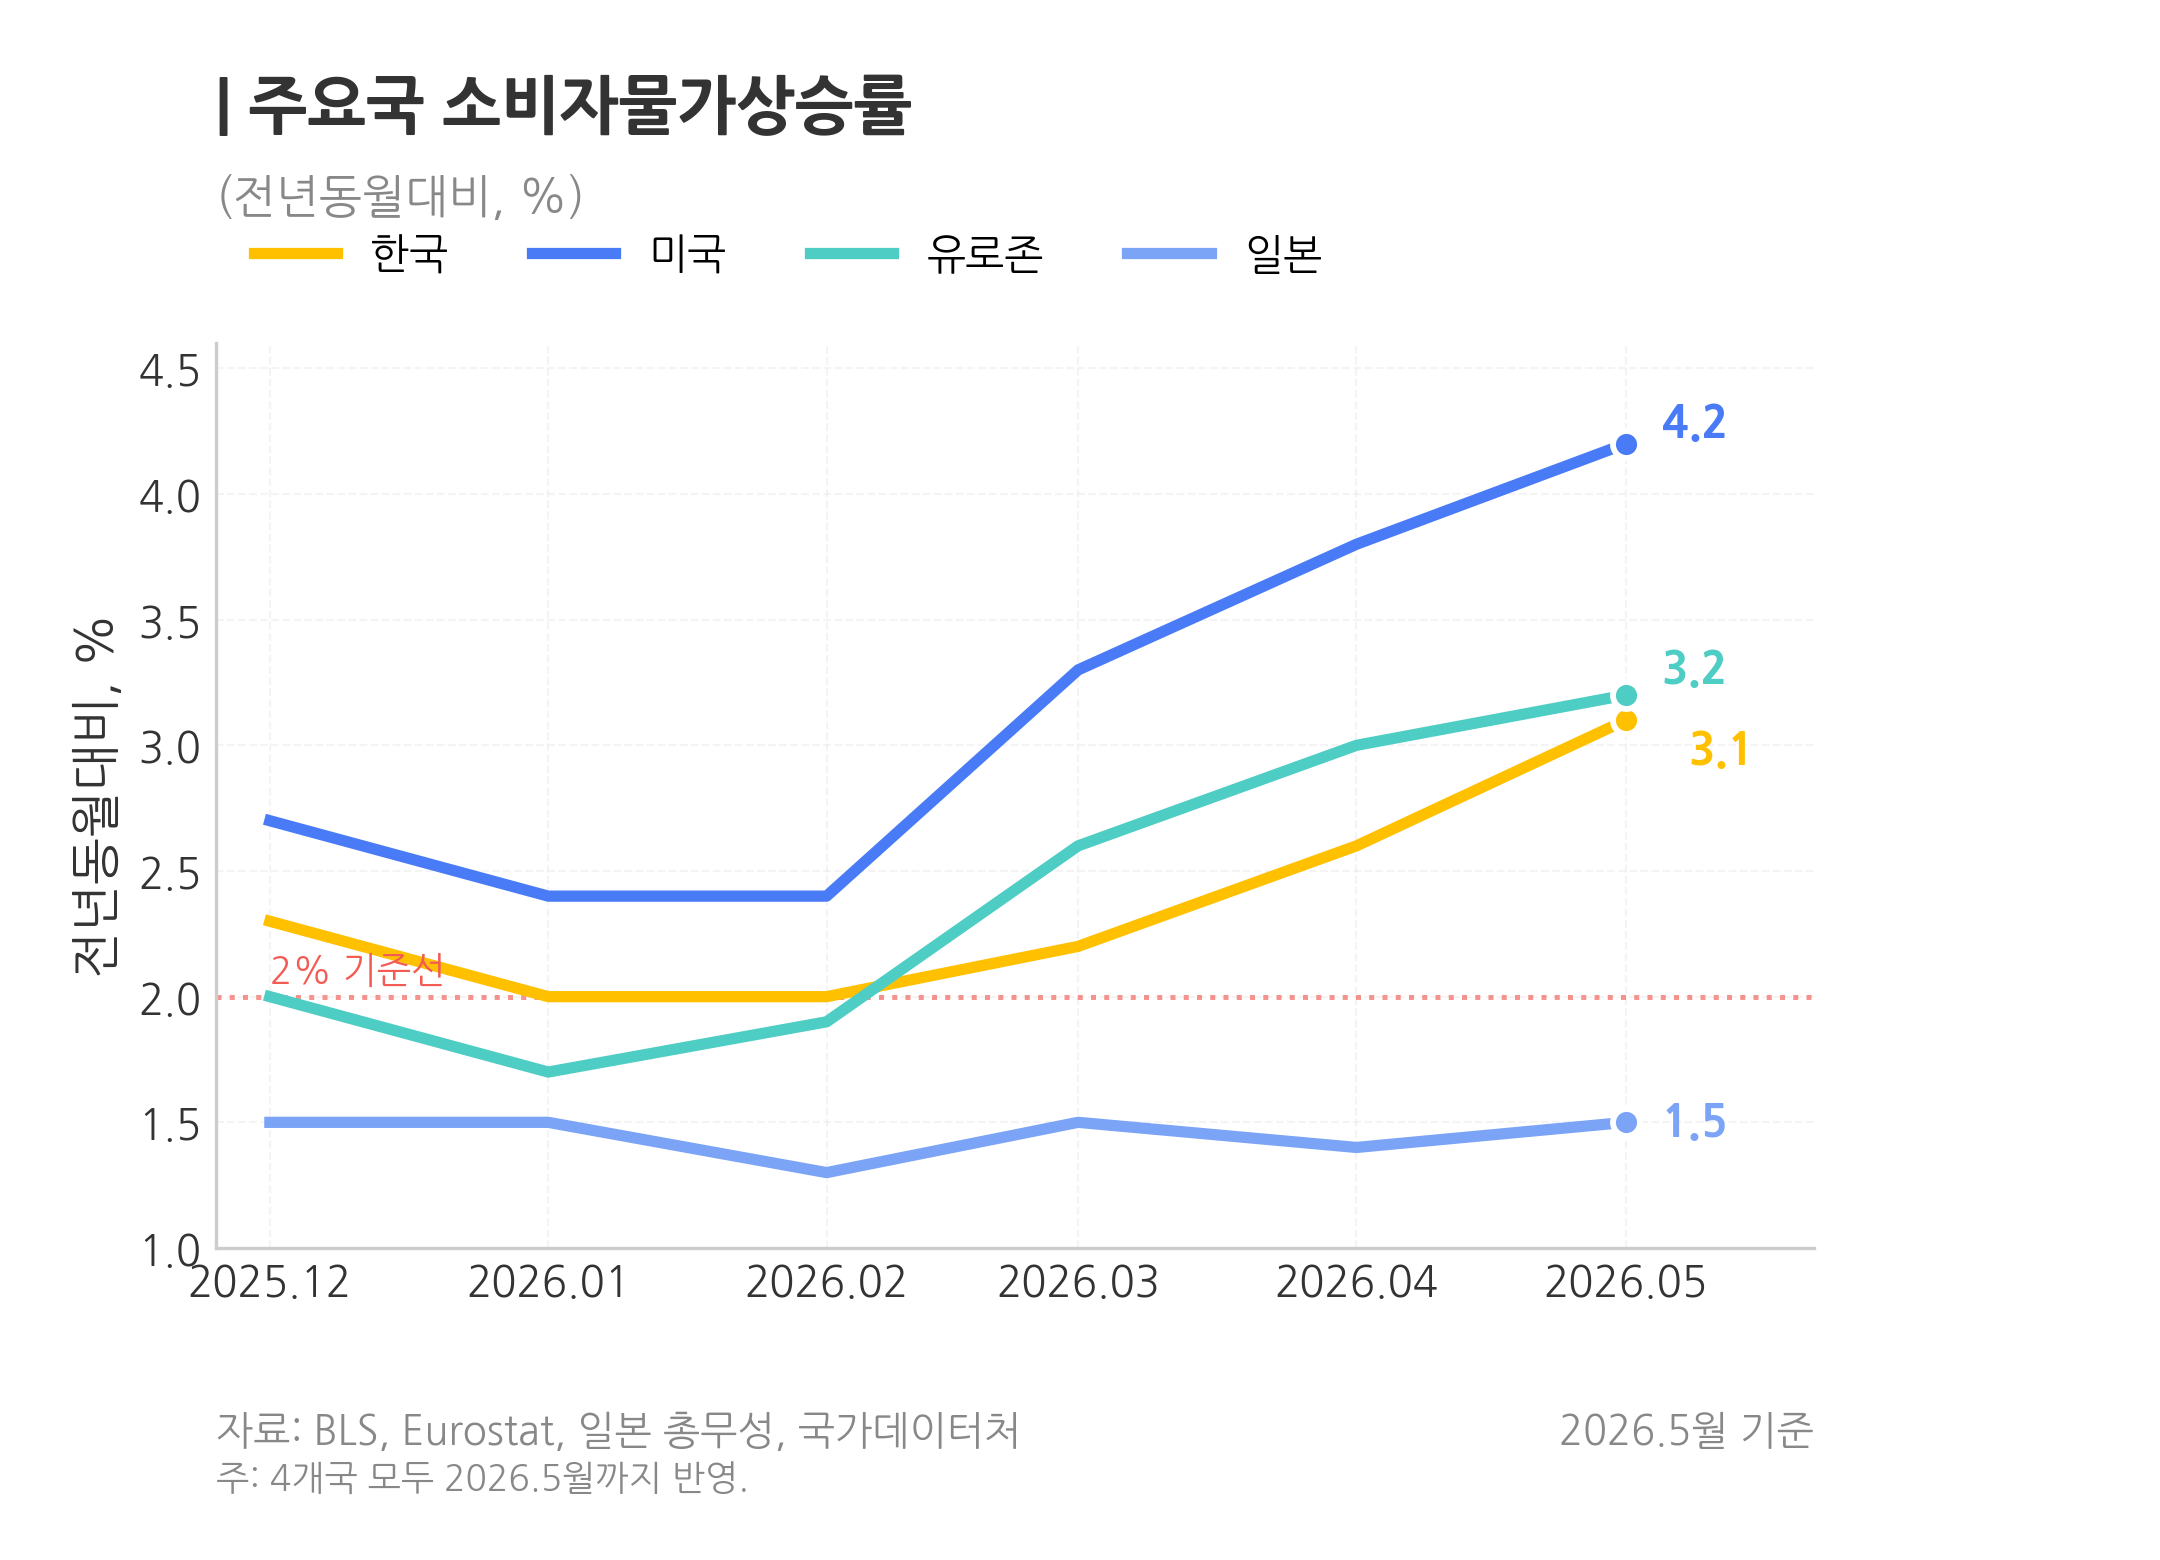

Values plotted in this chart, from the file beside it:
date, country, cpi_yoy
2025-12-01, 한국, 2.3
2026-01-01, 한국, 2.0
2026-02-01, 한국, 2.0
2026-03-01, 한국, 2.2
2026-04-01, 한국, 2.6
2026-05-01, 한국, 3.1
2025-12-01, 미국, 2.7
2026-01-01, 미국, 2.4
2026-02-01, 미국, 2.4
2026-03-01, 미국, 3.3
2026-04-01, 미국, 3.8
2026-05-01, 미국, 4.2
2025-12-01, 유로존, 2.0
2026-01-01, 유로존, 1.7
2026-02-01, 유로존, 1.9
2026-03-01, 유로존, 2.6
2026-04-01, 유로존, 3.0
2026-05-01, 유로존, 3.2
2025-12-01, 일본, 1.5
2026-01-01, 일본, 1.5
2026-02-01, 일본, 1.3
2026-03-01, 일본, 1.5
2026-04-01, 일본, 1.4
2026-05-01, 일본, 1.5
